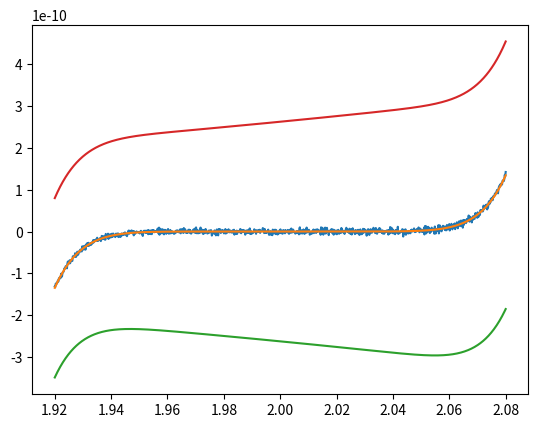

The matplotlib source for this figure:
import matplotlib.pyplot as plt
import numpy as np

power=9
center=2
coef = [*map(round, (np.polynomial.Polynomial([-center, 1])**power).coef)] # coef[i] * x**i

meps = 1/2**53

def horner(coef, x):
    res = 0
    for c in coef[::-1]:
        res *= x
        res += c
    return res

xs = np.linspace(center-0.08, center+0.08, 1000)

def err(coef, x):
    n = len(coef)-1
    res = abs(coef[n] * x**n * (2*n-1))
    for i in range(0, n):
        res += abs(coef[i] * x**i * (2*i))
    return res*meps

horner_ys = [float(horner(coef, x)) for x in xs]
exact_ys = [(x-center)**power for x in xs]
error_ys = [err(coef, x) for x in xs]
min_ys = [y-e for y,e in zip(exact_ys, error_ys)]
max_ys = [y+e for y,e in zip(exact_ys, error_ys)]

plt.figure()
plt.plot(xs,horner_ys)
plt.plot(xs,exact_ys)
plt.plot(xs,min_ys)
plt.plot(xs,max_ys)
plt.show()



